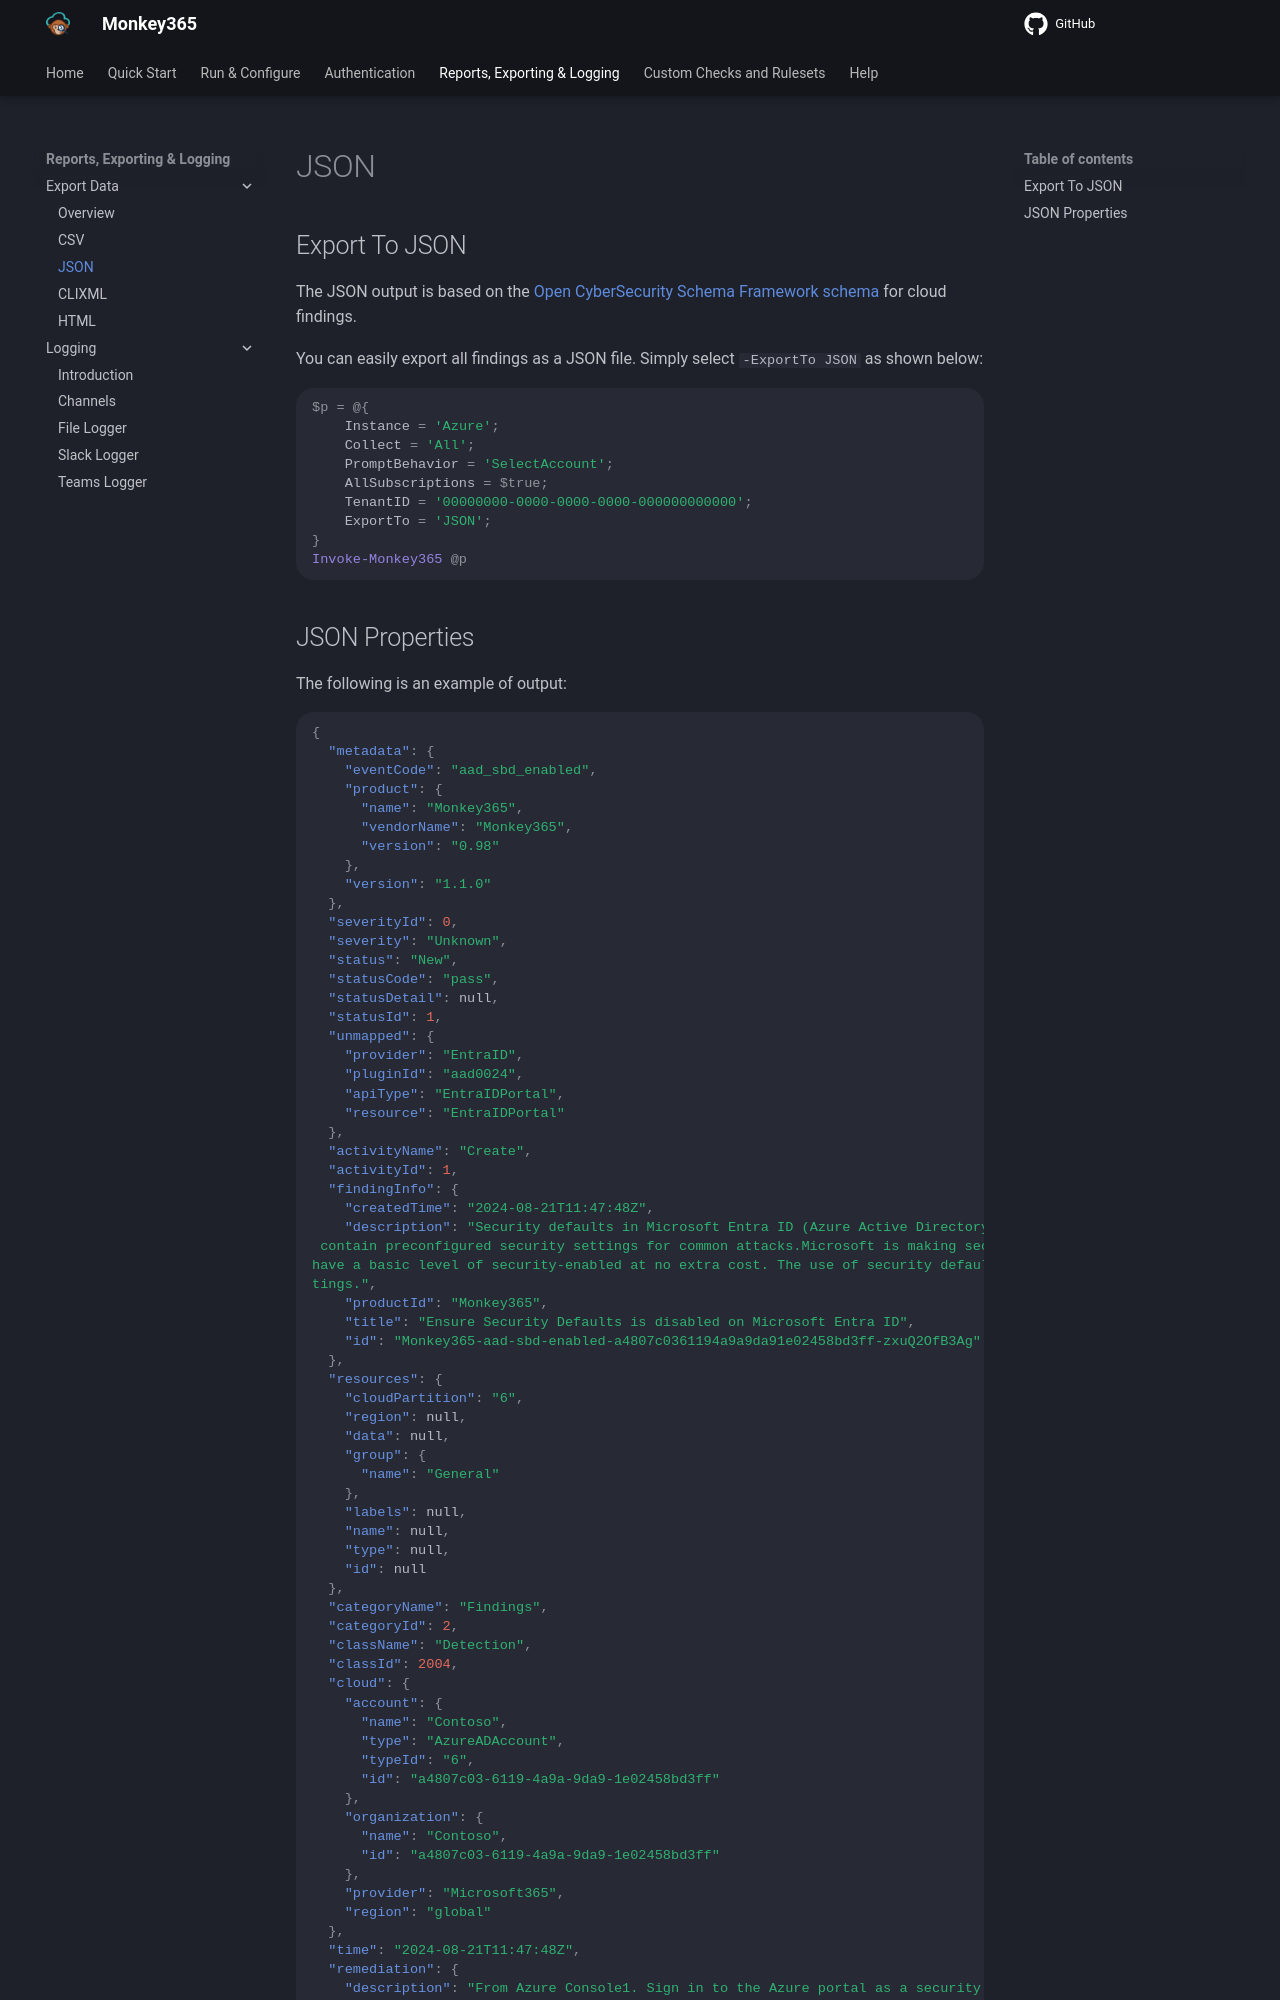

repository: silverhack/monkey365 · page: exporting/export-json/index.html · generator: mkdocs

---
author: Juan Garrido
---


## Export To JSON

The JSON output is based on the <a href="https://schema.ocsf.io/1.1.0/classes/detection_finding?extensions=" target="_blank">Open CyberSecurity Schema Framework schema</a> for cloud findings.

You can easily export all findings as a JSON file. Simply select `-ExportTo JSON` as shown below:

``` PowerShell
$p = @{
    Instance = 'Azure';
    Collect = 'All';
    PromptBehavior = 'SelectAccount';
    AllSubscriptions = $true;
    TenantID = '00000000-0000-0000-0000-000000000000';
    ExportTo = 'JSON';
}
Invoke-Monkey365 @p
```
